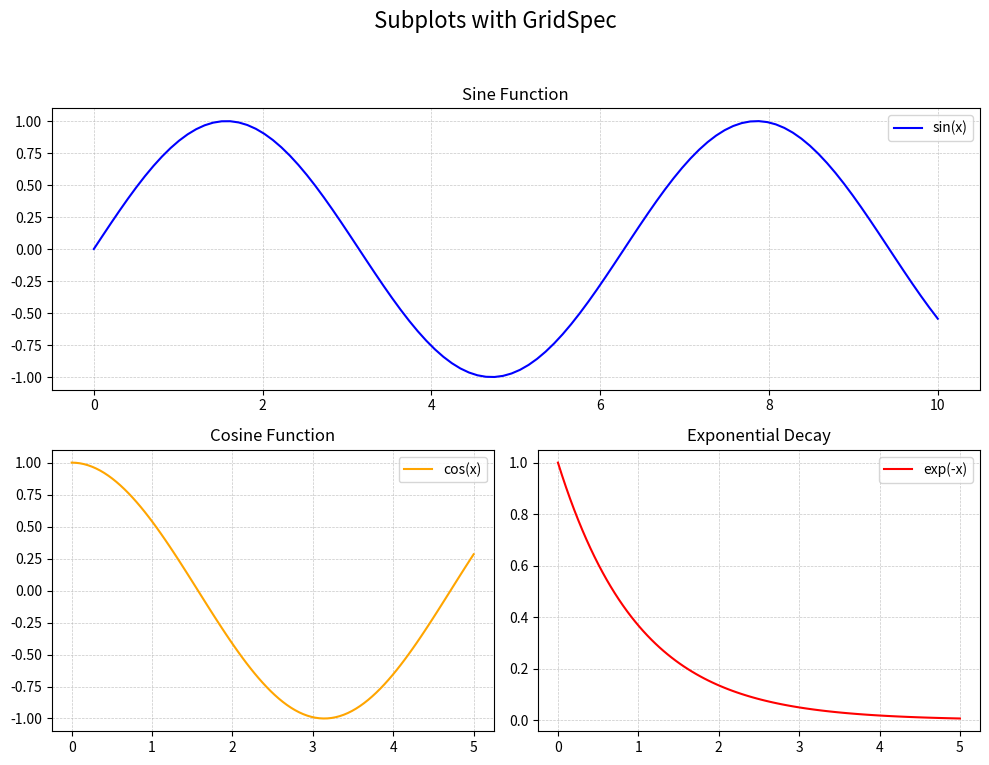

The matplotlib source for this figure:
###
# Subplots and grid spec
#
# GridSpec allows for more flexible subplot layouts.
# 
# In this example, we create a 2x2 grid where the first row spans both columns, and the second row contains two separate subplots. We also customize the grid lines for better visibility.
###

import numpy as np
import matplotlib.pyplot as plt

# Generate some data
xtop = np.linspace(0, 10, 100)
xbot = np.linspace(0, 5, 100)

ytop = np.sin(xtop)
yleft = np.cos(xbot)
yright = np.exp(-xbot)

# Create a figure and a grid of subplots
fig = plt.figure(figsize=(10, 8))

# Using grid spec to create a 2x2 layout
gs = fig.add_gridspec(2, 2)

ax_first_row = fig.add_subplot(gs[0, :])  # First row spans both columns
ax_first_row.plot(xtop, ytop, label='sin(x)', color='blue')
ax_first_row.set_title('Sine Function')
ax_first_row.legend()
ax_first_row.grid(True, which='both', linestyle='--', linewidth=0.5, alpha=0.7)

ax_second_row_left = fig.add_subplot(gs[1, 0])
ax_second_row_left.plot(xbot, yleft, label='cos(x)', color='orange')
ax_second_row_left.set_title('Cosine Function')
ax_second_row_left.legend()
ax_second_row_left.grid(True, which='both', linestyle='--', linewidth=0.5, alpha=0.7)

ax_second_row_right = fig.add_subplot(gs[1, 1])
ax_second_row_right.plot(xbot, yright, label='exp(-x)', color='red')
ax_second_row_right.set_title('Exponential Decay')
ax_second_row_right.legend()
ax_second_row_right.grid(True, which='both', linestyle='--', linewidth=0.5, alpha=0.7)

fig.suptitle('Subplots with GridSpec', fontsize=16)  # Overall title for the figure
fig.tight_layout(rect=[0, 0.03, 1, 0.95])  # Adjust layout to make room for the title
plt.show()
